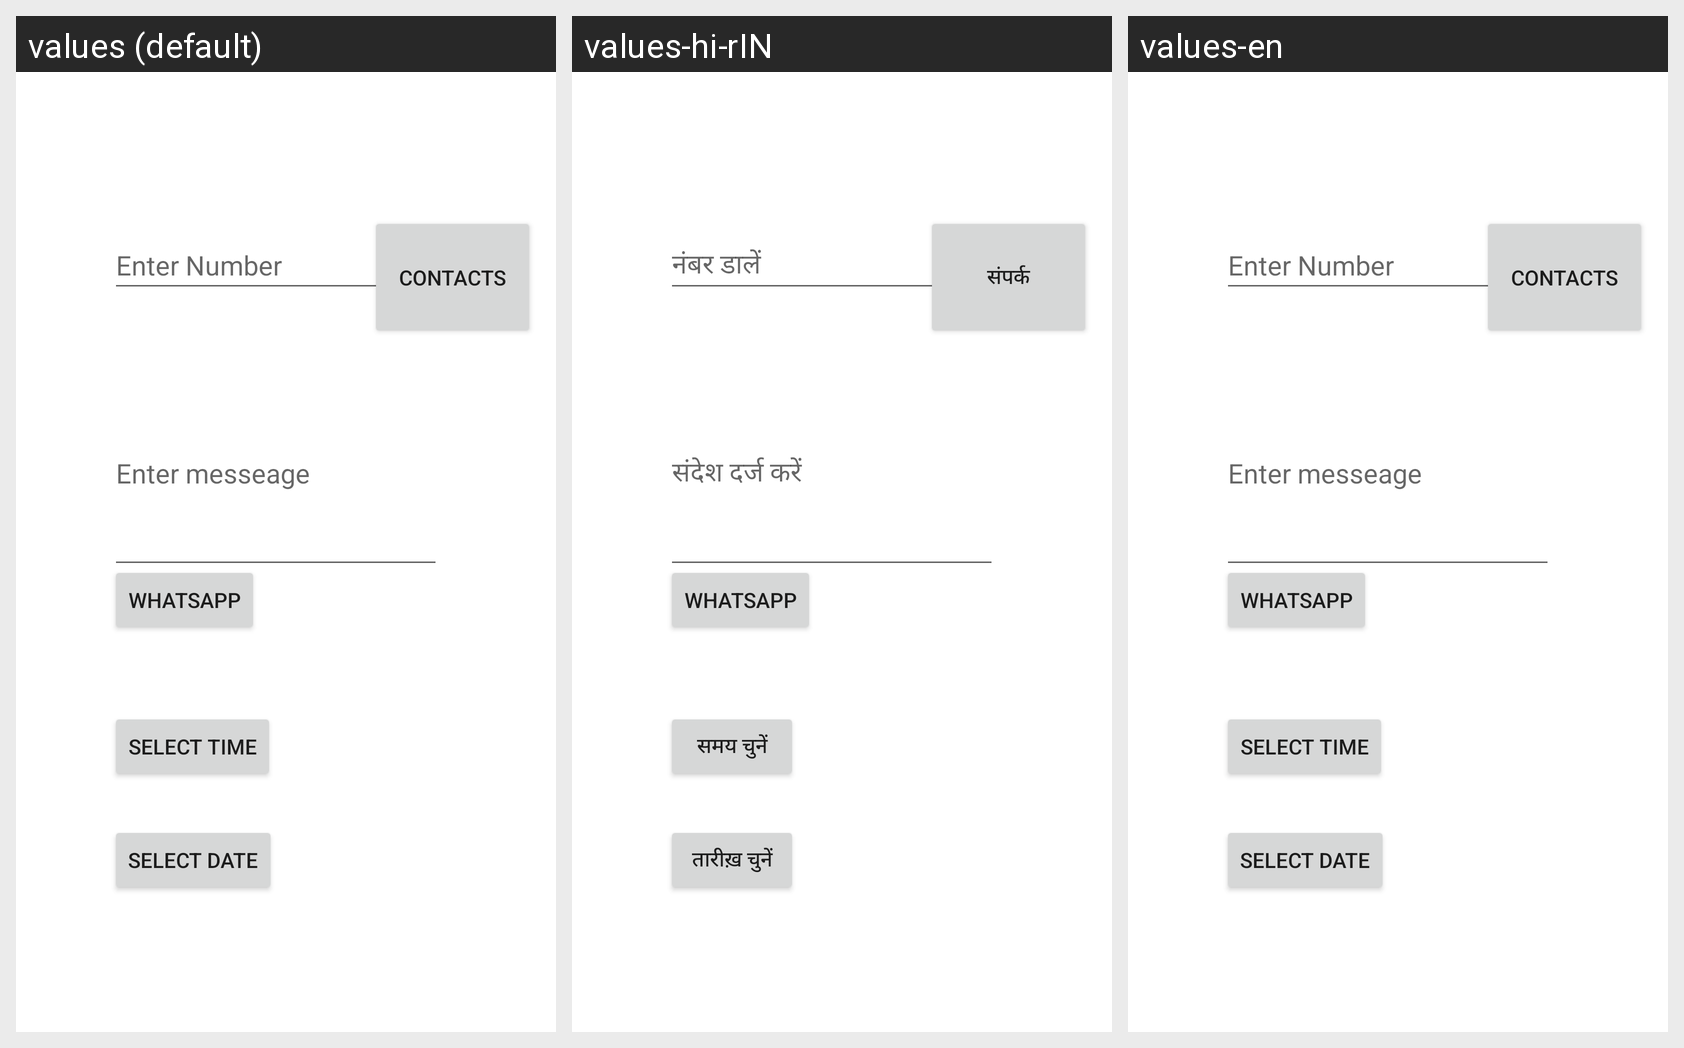

Translations of the strings shown on this Android screen, per locale in the grid:
Android screen res/layout/activity_whatsappbsns_scheduler.xml rendered under 3 locales, left to right: values (default), values-hi-rIN, values-en. Device: Nexus 5 (rendered at 1080×1920; each locale shown at half size, 540×960, under a caption strip naming it); theme Theme.Whatsappdemo.
Strings drawn on this screen, with the default value and each locale's value (text and hints the layout hard-codes, and strings that could not be matched under every locale, appear in the picture but are not listed):

enter_number
  values: Enter Number
  values-hi-rIN: नंबर डालें
  values-en: Enter Number

enter_messeage
  values: Enter messeage
  values-hi-rIN: संदेश दर्ज करें
  values-en: Enter messeage

contacts
  values: Contacts
  values-hi-rIN: संपर्क
  values-en: Contacts

whatsapp
  values: Whatsapp
  values-hi-rIN: Whatsapp
  values-en: Whatsapp

select_time
  values: Select Time
  values-hi-rIN: समय चुनें
  values-en: Select Time

select_date
  values: Select Date
  values-hi-rIN: तारीख़ चुनें
  values-en: Select Date
